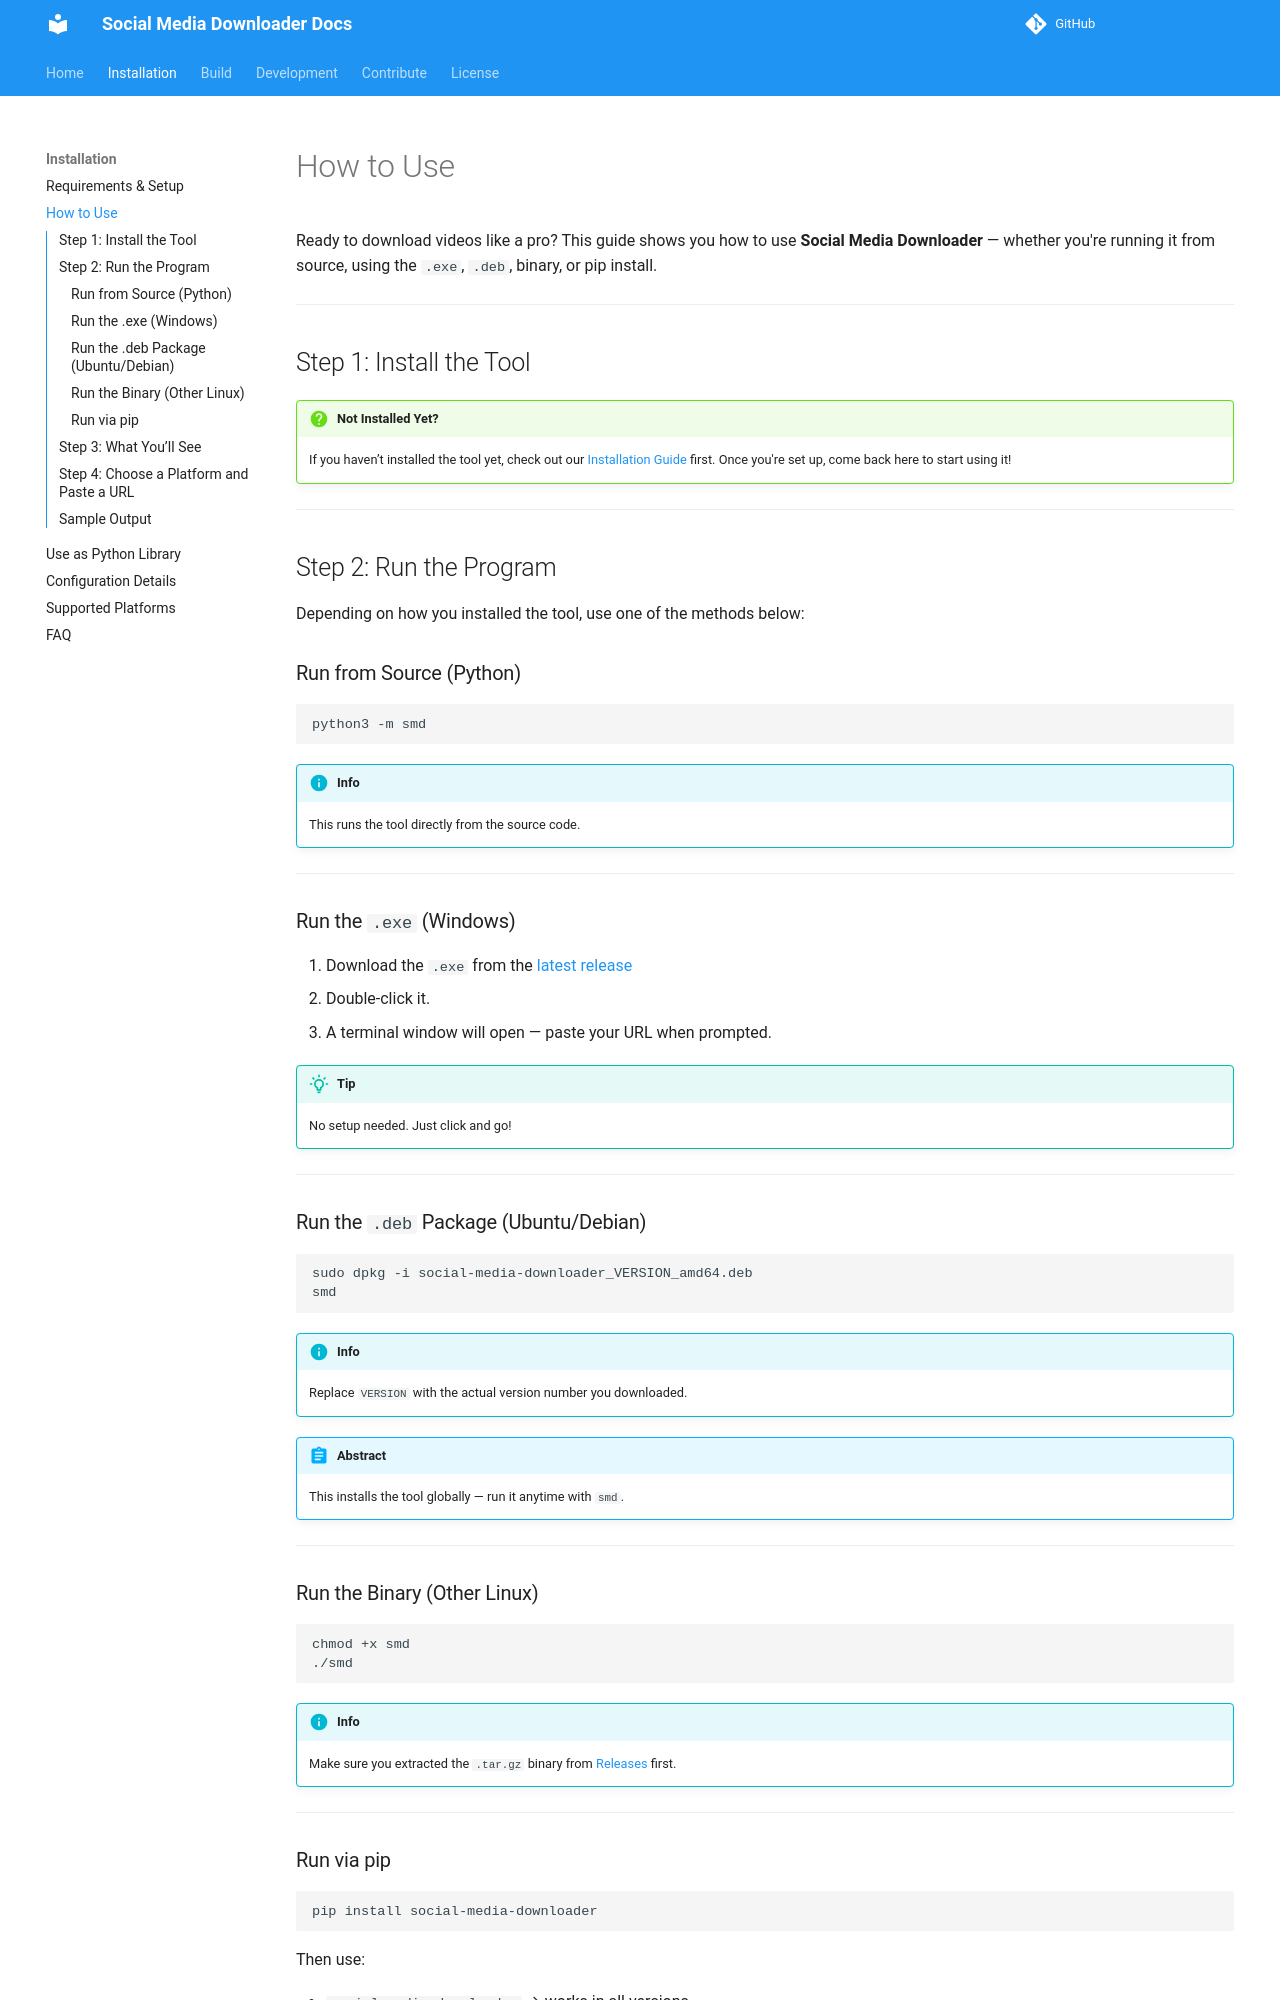

repository: nayandas69/Social-Media-Downloader · page: usage/index.html · generator: mkdocs

---
title: Usage Guide 🪴
---

Ready to download videos like a pro? This guide shows you how to use **Social Media Downloader** — whether you're running it from source, using the `.exe`, `.deb`, binary, or pip install.

---

## Step 1: Install the Tool

!!! question "Not Installed Yet?"
    If you haven’t installed the tool yet, check out our [Installation Guide](./installation.md) first. Once you're set up, come back here to start using it!

---

## Step 2: Run the Program

Depending on how you installed the tool, use one of the methods below:

### Run from Source (Python)

```bash
python3 -m smd
```

!!! info
    This runs the tool directly from the source code.

---

### Run the `.exe` (Windows)

1. Download the `.exe` from the [latest release](https://github.com/nayandas69/Social-Media-Downloader/releases/latest)
2. Double-click it.
3. A terminal window will open — paste your URL when prompted.

!!! tip
    No setup needed. Just click and go!

---

### Run the `.deb` Package (Ubuntu/Debian)

```bash
sudo dpkg -i social-media-downloader_VERSION_amd64.deb
smd
```

!!! info
    Replace `VERSION` with the actual version number you downloaded.

!!! abstract
    This installs the tool globally — run it anytime with `smd`.

---

### Run the Binary (Other Linux)

```bash
chmod +x smd
./smd
```

!!! info
    Make sure you extracted the `.tar.gz` binary from [Releases](https://github.com/nayandas69/Social-Media-Downloader/releases/latest) first.

---

### Run via pip

```bash
pip install social-media-downloader
```

Then use:

* `social-media-downloader` → works in all versions
* `smd` → works in **v1.1.4 and newer only**

!!! danger
    Use the `smd` shortcut only if you're using v1.1.4 or newer.

---

## Step 3: What You’ll See

Once the program starts, you’ll be greeted with a screen like this:

> ![screenshot of program welcome screen](https://raw.githubusercontent.com/nayandas69/Social-Media-Downloader/4d0aebcc7433bb47bbfdce34b88ece1e7e41fd4f/docs/assets/intro.gif)

---
